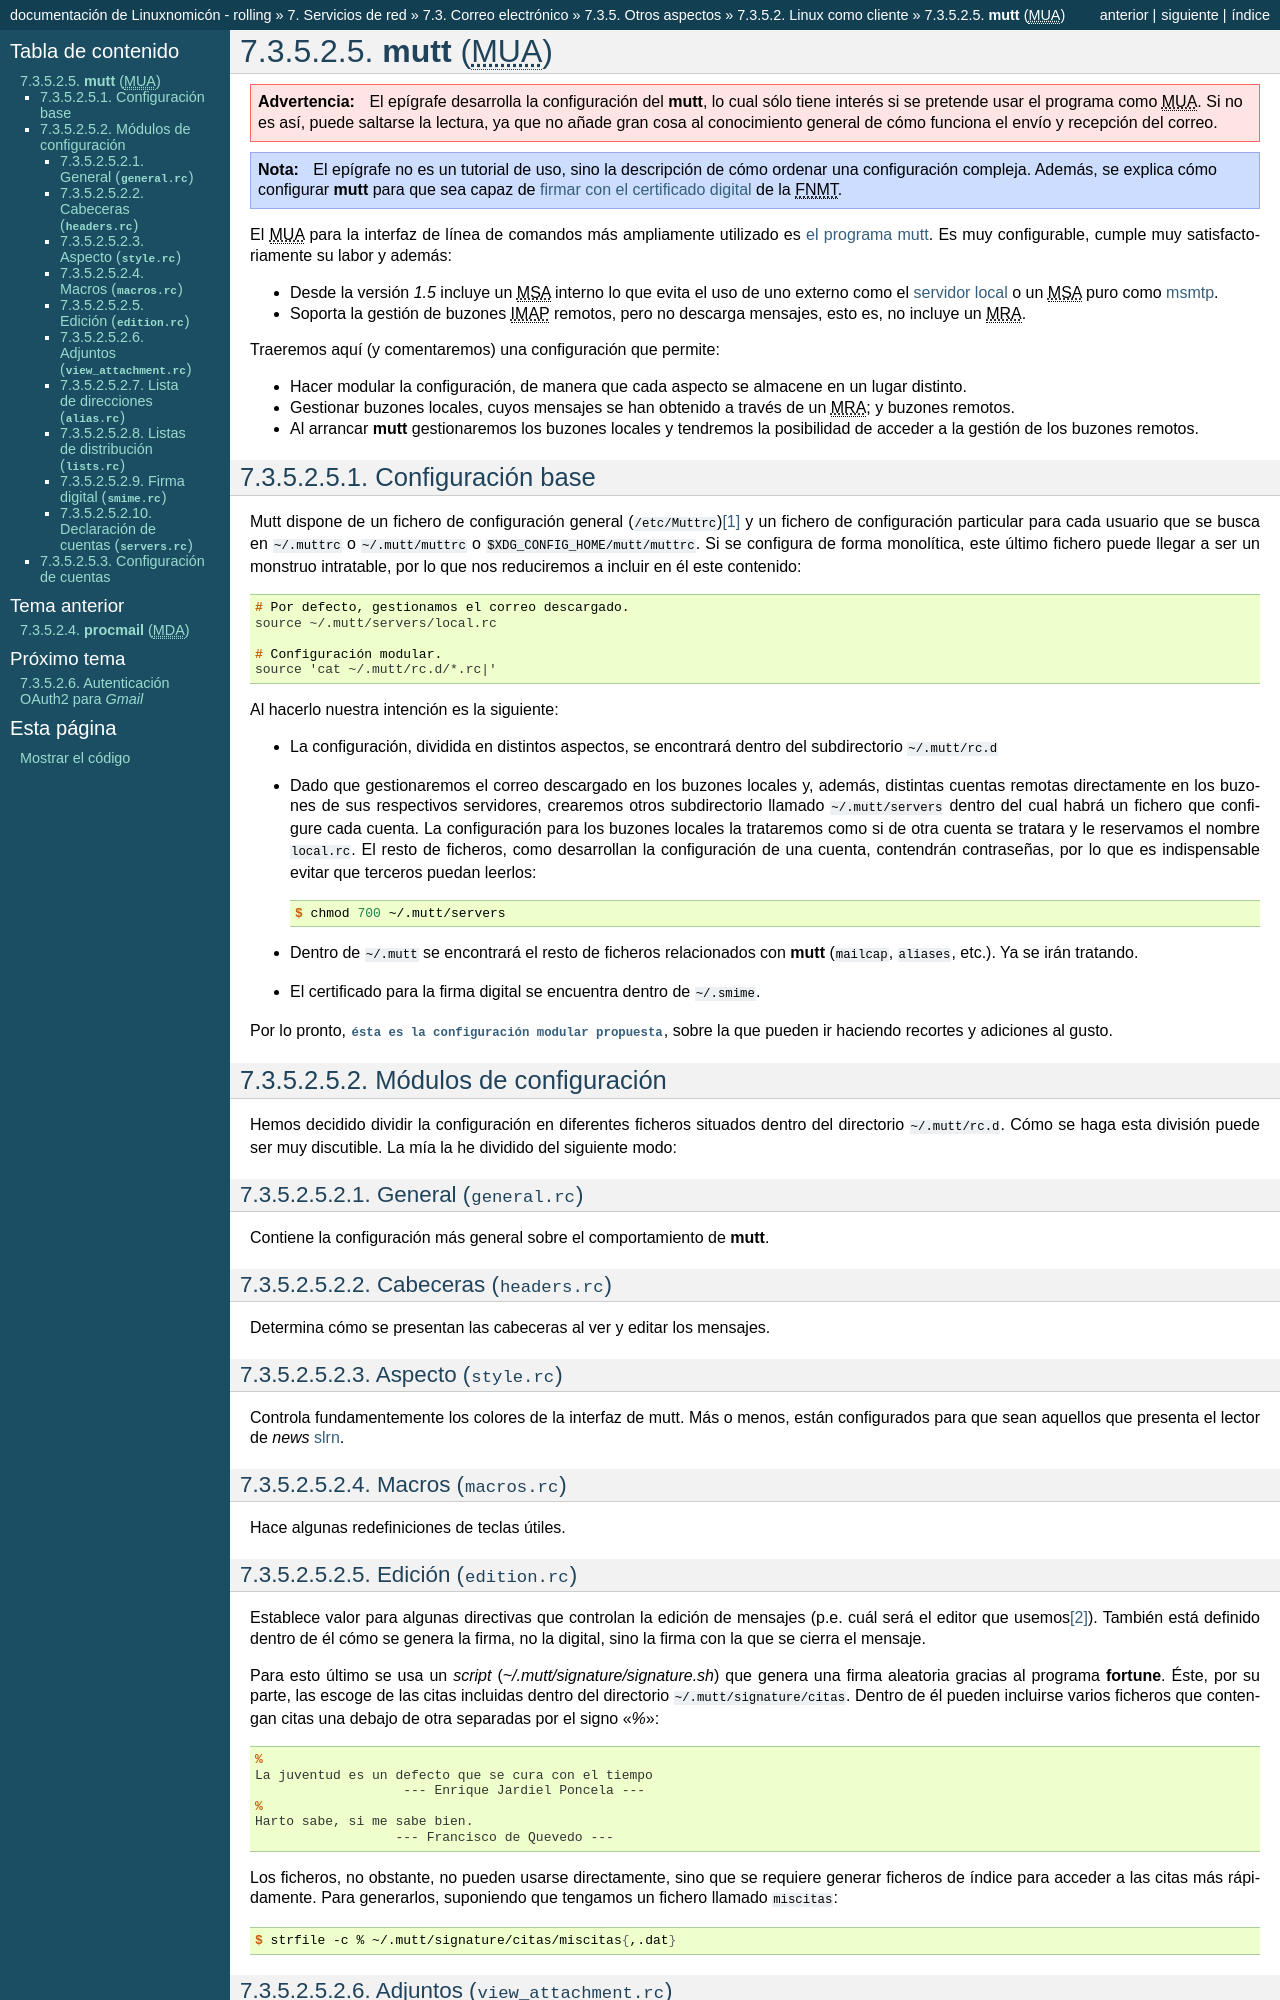

repository: sio2sio2/doc-linux · page: 07.serre/03.mail/04-misc/02-cliente/05-mua.html · generator: sphinx

.. _mutt:

:command:`mutt` (|MUA|)
***********************
.. warning:: El epígrafe desarrolla la configuración del :program:`mutt`,
   lo cual sólo tiene interés si se pretende usar el programa como |MUA|. Si no
   es así, puede saltarse la lectura, ya que no añade gran cosa al conocimiento
   general de cómo funciona el envío y recepción del correo.

.. note:: El epígrafe no es un tutorial de uso, sino la descripción de cómo
   ordenar una configuración compleja. Además, se explica cómo configurar
   :command:`mutt` para que sea capaz de :ref:`firmar con el certificado digital
   <mutt-fnmt>` de la |FNMT|.

El |MUA| para la interfaz de línea de comandos más ampliamente utilizado es
`el programa mutt <http://www.mutt.org>`_. Es muy configurable, cumple muy
satisfactoriamente su labor y además:

* Desde la versión *1.5* incluye un |MSA| interno lo que evita el uso de uno
  externo como el :ref:`servidor local <postfix-msa>` o un |MSA| puro
  como :ref:`msmtp <msmtp>`.
* Soporta la gestión de buzones |IMAP| remotos, pero no descarga mensajes, esto
  es, no incluye un |MRA|.
  
Traeremos aquí (y comentaremos) una configuración que permite:

* Hacer modular la configuración, de manera que cada aspecto se almacene
  en un lugar distinto.

* Gestionar buzones locales, cuyos mensajes se han obtenido a través de un
  |MRA|; y buzones remotos.

* Al arrancar :command:`mutt` gestionaremos los buzones locales y tendremos
  la posibilidad de acceder a la gestión de los buzones remotos.

Configuración base
==================
Mutt dispone de un fichero de configuración general (:file:`/etc/Muttrc`)\ [#]_
y un fichero de configuración particular para cada usuario que se busca en
:file:`~/.muttrc` o :file:`~/.mutt/muttrc` o
:file:`$XDG_CONFIG_HOME/mutt/muttrc`.  Si se configura de forma monolítica, este
último fichero puede llegar a ser un monstruo intratable, por lo que nos
reduciremos a incluir en él este contenido::

   # Por defecto, gestionamos el correo descargado.
   source ~/.mutt/servers/local.rc

   # Configuración modular.
   source 'cat ~/.mutt/rc.d/*.rc|'

Al hacerlo nuestra intención es la siguiente:

* La configuración, dividida en distintos aspectos, se encontrará dentro del
  subdirectorio :file:`~/.mutt/rc.d`

* Dado que gestionaremos el correo descargado en los buzones locales y, además,
  distintas cuentas remotas directamente en los buzones de sus respectivos
  servidores, crearemos otros subdirectorio llamado :file:`~/.mutt/servers`
  dentro del cual habrá un fichero que configure cada cuenta. La configuración
  para los buzones locales la trataremos como si de otra cuenta se tratara y le
  reservamos el nombre :file:`local.rc`. El resto de ficheros, como desarrollan
  la configuración de una cuenta, contendrán contraseñas, por lo que es
  indispensable evitar que terceros puedan leerlos::

      $ chmod 700 ~/.mutt/servers

* Dentro de :file:`~/.mutt` se encontrará el resto de ficheros relacionados con
  :command:`mutt` (:file:`mailcap`, :file:`aliases`, etc.). Ya se irán tratando.

* El certificado para la firma digital se encuentra dentro de :file:`~/.smime`.

Por lo pronto, :download:`ésta es la configuración modular propuesta
<files/mutt.tar.xz>`, sobre la que pueden ir haciendo recortes y adiciones al
gusto.

Módulos de configuración
========================
Hemos decidido dividir la configuración en diferentes ficheros situados dentro
del directorio :file:`~/.mutt/rc.d`. Cómo se haga esta división puede ser muy
discutible. La mía la he dividido del siguiente modo:

General (:file:`general.rc`)
----------------------------
Contiene la configuración más general sobre el comportamiento de
:command:`mutt`.

Cabeceras (:file:`headers.rc`)
------------------------------
Determina cómo se presentan las cabeceras al ver y editar los mensajes.

Aspecto (:file:`style.rc`)
--------------------------
Controla fundamentemente los colores de la interfaz de mutt. Más o menos, están
configurados para que sean aquellos que presenta el lector de *news* `slrn
<http://slrn.sourceforge.net/>`_.

Macros (:file:`macros.rc`)
--------------------------
Hace algunas redefiniciones de teclas útiles.

Edición (:file:`edition.rc`)
----------------------------
Establece valor para algunas directivas que controlan la edición de mensajes
(p.e. cuál será el editor que usemos\ [#]_). También está definido dentro de él
cómo se genera la firma, no la digital, sino la firma con la que se cierra el
mensaje.

Para esto último se usa un *script* (`~/.mutt/signature/signature.sh`) que
genera una firma aleatoria gracias al programa :command:`fortune`. Éste, por su
parte, las escoge de las citas incluidas dentro del directorio
:file:`~/.mutt/signature/citas`. Dentro de él pueden incluirse varios ficheros
que contengan citas una debajo de otra separadas por el signo "*%*"::

   %
   La juventud es un defecto que se cura con el tiempo
                      --- Enrique Jardiel Poncela ---
   %
   Harto sabe, si me sabe bien.
                     --- Francisco de Quevedo ---

Los ficheros, no obstante, no pueden usarse directamente, sino que se requiere
generar ficheros de índice para acceder a las citas más rápidamente. Para
generarlos, suponiendo que tengamos un fichero llamado :file:`miscitas`::

   $ strfile -c % ~/.mutt/signature/citas/miscitas{,.dat}
